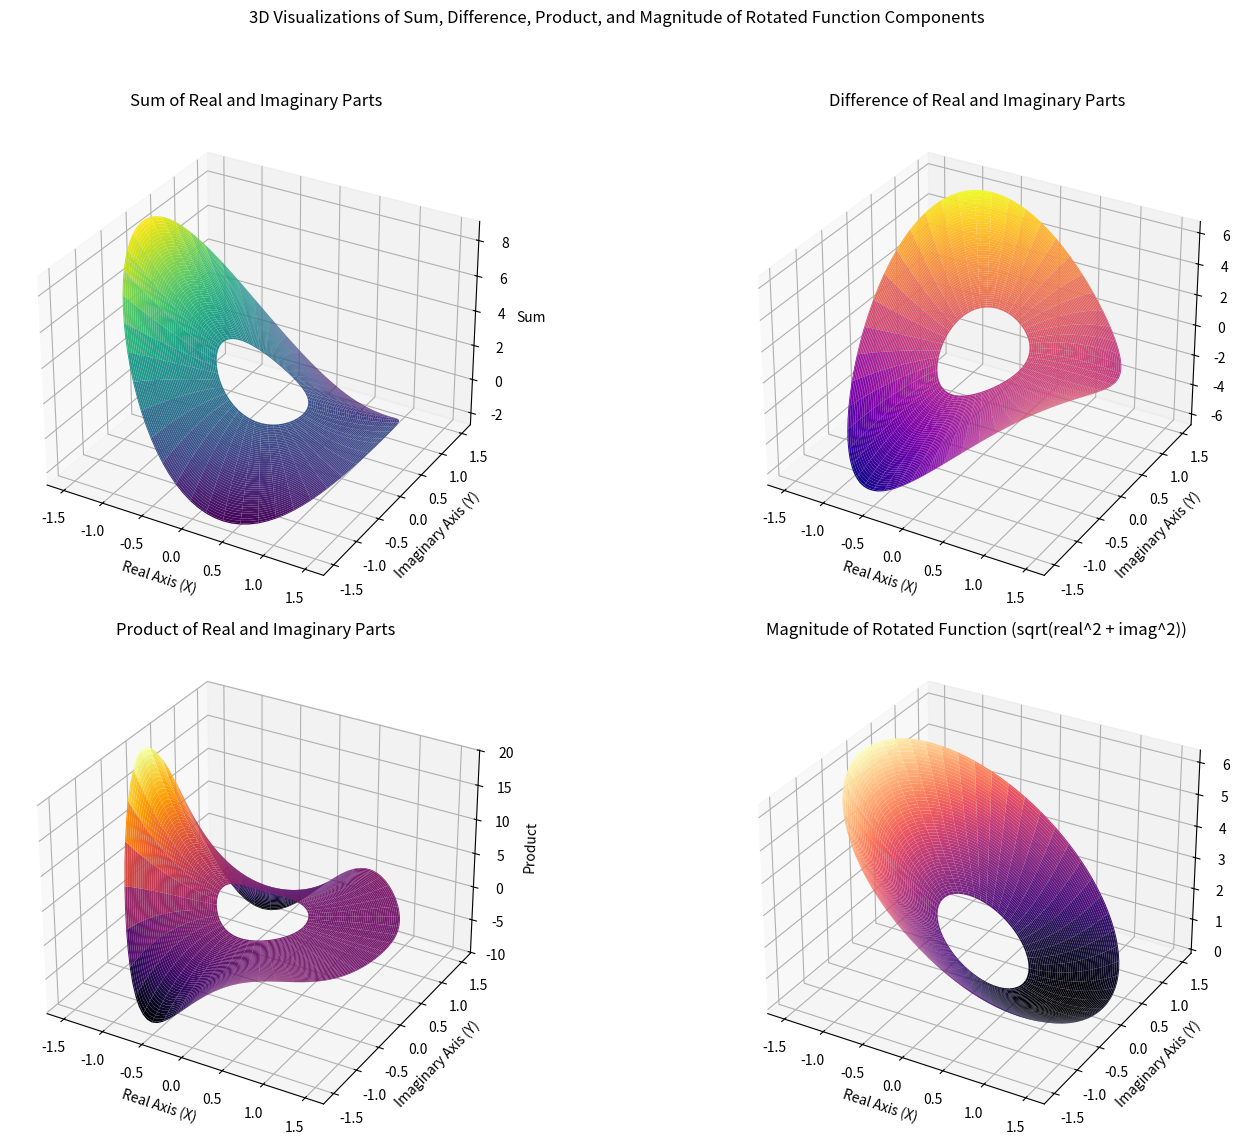

Write Python code to recreate this figure.
import numpy as np
import matplotlib.pyplot as plt
from mpl_toolkits.mplot3d import Axes3D

# Define parameters for analytic continuation and rotation of y = x^2 - 2x + 1
r = np.linspace(0.5, 1.5, 100)  # Radius range to simulate different values of |z|
theta = np.linspace(0, 2 * np.pi, 100)  # Angle in radians

# Create a meshgrid for polar coordinates
R, Theta = np.meshgrid(r, theta)

# Convert polar to complex form: z = R * e^(i * Theta)
Z = R * np.exp(1j * Theta)

# Calculate y = z^2 - 2z + 1 in the complex plane
Y_complex = Z**2 - 2*Z + 1

# Rotate by e^(i * pi / 4)
rotation_factor = np.exp(1j * np.pi / 4)
Y_rotated = Y_complex * rotation_factor

# Extract real and imaginary components
Y_rotated_real = np.real(Y_rotated)
Y_rotated_imag = np.imag(Y_rotated)

# Calculate sum, difference, product, and magnitude of the real and imaginary parts
sum_values = Y_rotated_real + Y_rotated_imag
difference_values = Y_rotated_real - Y_rotated_imag
product_values = Y_rotated_real * Y_rotated_imag
magnitude_values = np.sqrt(Y_rotated_real**2 + Y_rotated_imag**2)

# Create 2x2 grid for 3D plots
fig = plt.figure(figsize=(16, 12))

# Sum of Real and Imaginary parts
ax1 = fig.add_subplot(221, projection='3d')
ax1.plot_surface(R * np.cos(Theta), R * np.sin(Theta), sum_values, cmap="viridis")
ax1.set_title("Sum of Real and Imaginary Parts")
ax1.set_xlabel("Real Axis (X)")
ax1.set_ylabel("Imaginary Axis (Y)")
ax1.set_zlabel("Sum")

# Difference of Real and Imaginary parts
ax2 = fig.add_subplot(222, projection='3d')
ax2.plot_surface(R * np.cos(Theta), R * np.sin(Theta), difference_values, cmap="plasma")
ax2.set_title("Difference of Real and Imaginary Parts")
ax2.set_xlabel("Real Axis (X)")
ax2.set_ylabel("Imaginary Axis (Y)")
ax2.set_zlabel("Difference")

# Product of Real and Imaginary parts
ax3 = fig.add_subplot(223, projection='3d')
ax3.plot_surface(R * np.cos(Theta), R * np.sin(Theta), product_values, cmap="inferno")
ax3.set_title("Product of Real and Imaginary Parts")
ax3.set_xlabel("Real Axis (X)")
ax3.set_ylabel("Imaginary Axis (Y)")
ax3.set_zlabel("Product")

# Magnitude of the complex values
ax4 = fig.add_subplot(224, projection='3d')
ax4.plot_surface(R * np.cos(Theta), R * np.sin(Theta), magnitude_values, cmap="magma")
ax4.set_title("Magnitude of Rotated Function (sqrt(real^2 + imag^2))")
ax4.set_xlabel("Real Axis (X)")
ax4.set_ylabel("Imaginary Axis (Y)")
ax4.set_zlabel("Magnitude")

plt.suptitle("3D Visualizations of Sum, Difference, Product, and Magnitude of Rotated Function Components")
plt.tight_layout(rect=[0, 0.03, 1, 0.95])
plt.show()
